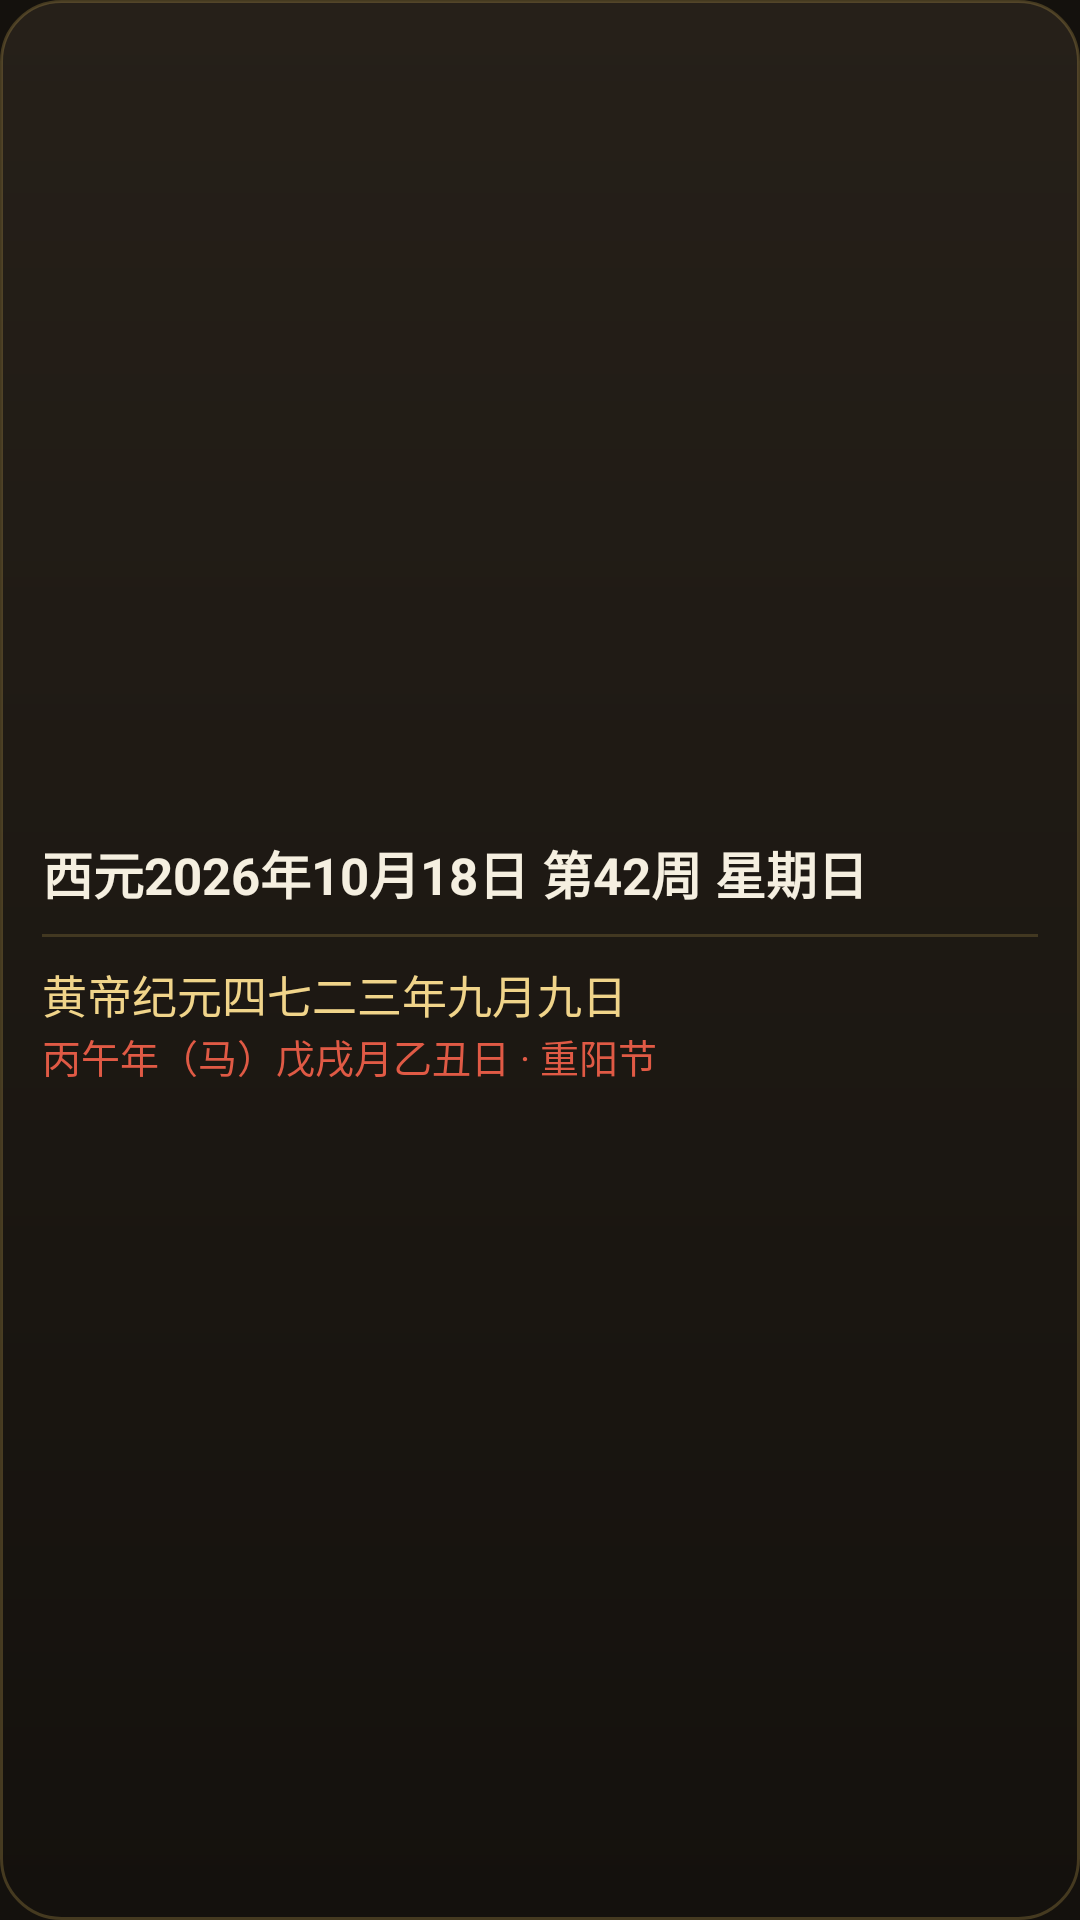

This screen was rendered from an Android layout file. Write that file and the resources it references.
<!-- AndroidManifest.xml: application theme Theme.WanNianLi -->
<!-- res/layout/calendar_widget_4x2.xml -->
<?xml version="1.0" encoding="utf-8"?>
<LinearLayout xmlns:android="http://schemas.android.com/apk/res/android"
    android:id="@+id/widget_root"
    android:layout_width="match_parent"
    android:layout_height="match_parent"
    android:background="@drawable/widget_bg"
    android:gravity="center_vertical"
    android:orientation="vertical"
    android:padding="14dp">

    <TextView
        android:id="@+id/widget_line1"
        android:layout_width="match_parent"
        android:layout_height="wrap_content"
        android:ellipsize="end"
        android:maxLines="1"
        android:text="西元2026年10月18日 第42周 星期日"
        android:textColor="#FFF5EFE0"
        android:textSize="17sp"
        android:textStyle="bold" />

    
    <TextView
        android:layout_width="match_parent"
        android:layout_height="1dp"
        android:layout_marginTop="8dp"
        android:layout_marginBottom="8dp"
        android:background="#33D8B45A" />

    <TextView
        android:id="@+id/widget_line2"
        android:layout_width="match_parent"
        android:layout_height="wrap_content"
        android:ellipsize="end"
        android:maxLines="1"
        android:text="黄帝纪元四七二三年九月九日"
        android:textColor="#FFF0D48A"
        android:textSize="15sp" />

    <TextView
        android:id="@+id/widget_line3"
        android:layout_width="match_parent"
        android:layout_height="wrap_content"
        android:ellipsize="end"
        android:maxLines="1"
        android:text="丙午年（马）戊戌月乙丑日 · 重阳节"
        android:textColor="#FFE05A45"
        android:textSize="13sp" />

</LinearLayout>
<!-- resources referenced by this layout -->
<resources>
  <!-- drawable widget_bg (drawable) -->
  <?xml version="1.0" encoding="utf-8"?>
  <shape xmlns:android="http://schemas.android.com/apk/res/android"
      android:shape="rectangle">
      <gradient
          android:angle="270"
          android:startColor="#FF262019"
          android:endColor="#FF14110D"
          android:type="linear" />
      <corners android:radius="20dp" />
      <stroke
          android:width="1dp"
          android:color="#40D8B45A" />
  </shape>
  <style name="Theme.WanNianLi" parent="android:Theme.Material.NoActionBar">
          <item name="android:statusBarColor">@color/ink</item>
          <item name="android:navigationBarColor">@color/ink</item>
          <item name="android:windowBackground">@color/ink</item>
      </style>
  <color name="ink">#FF14110D</color>
</resources>
